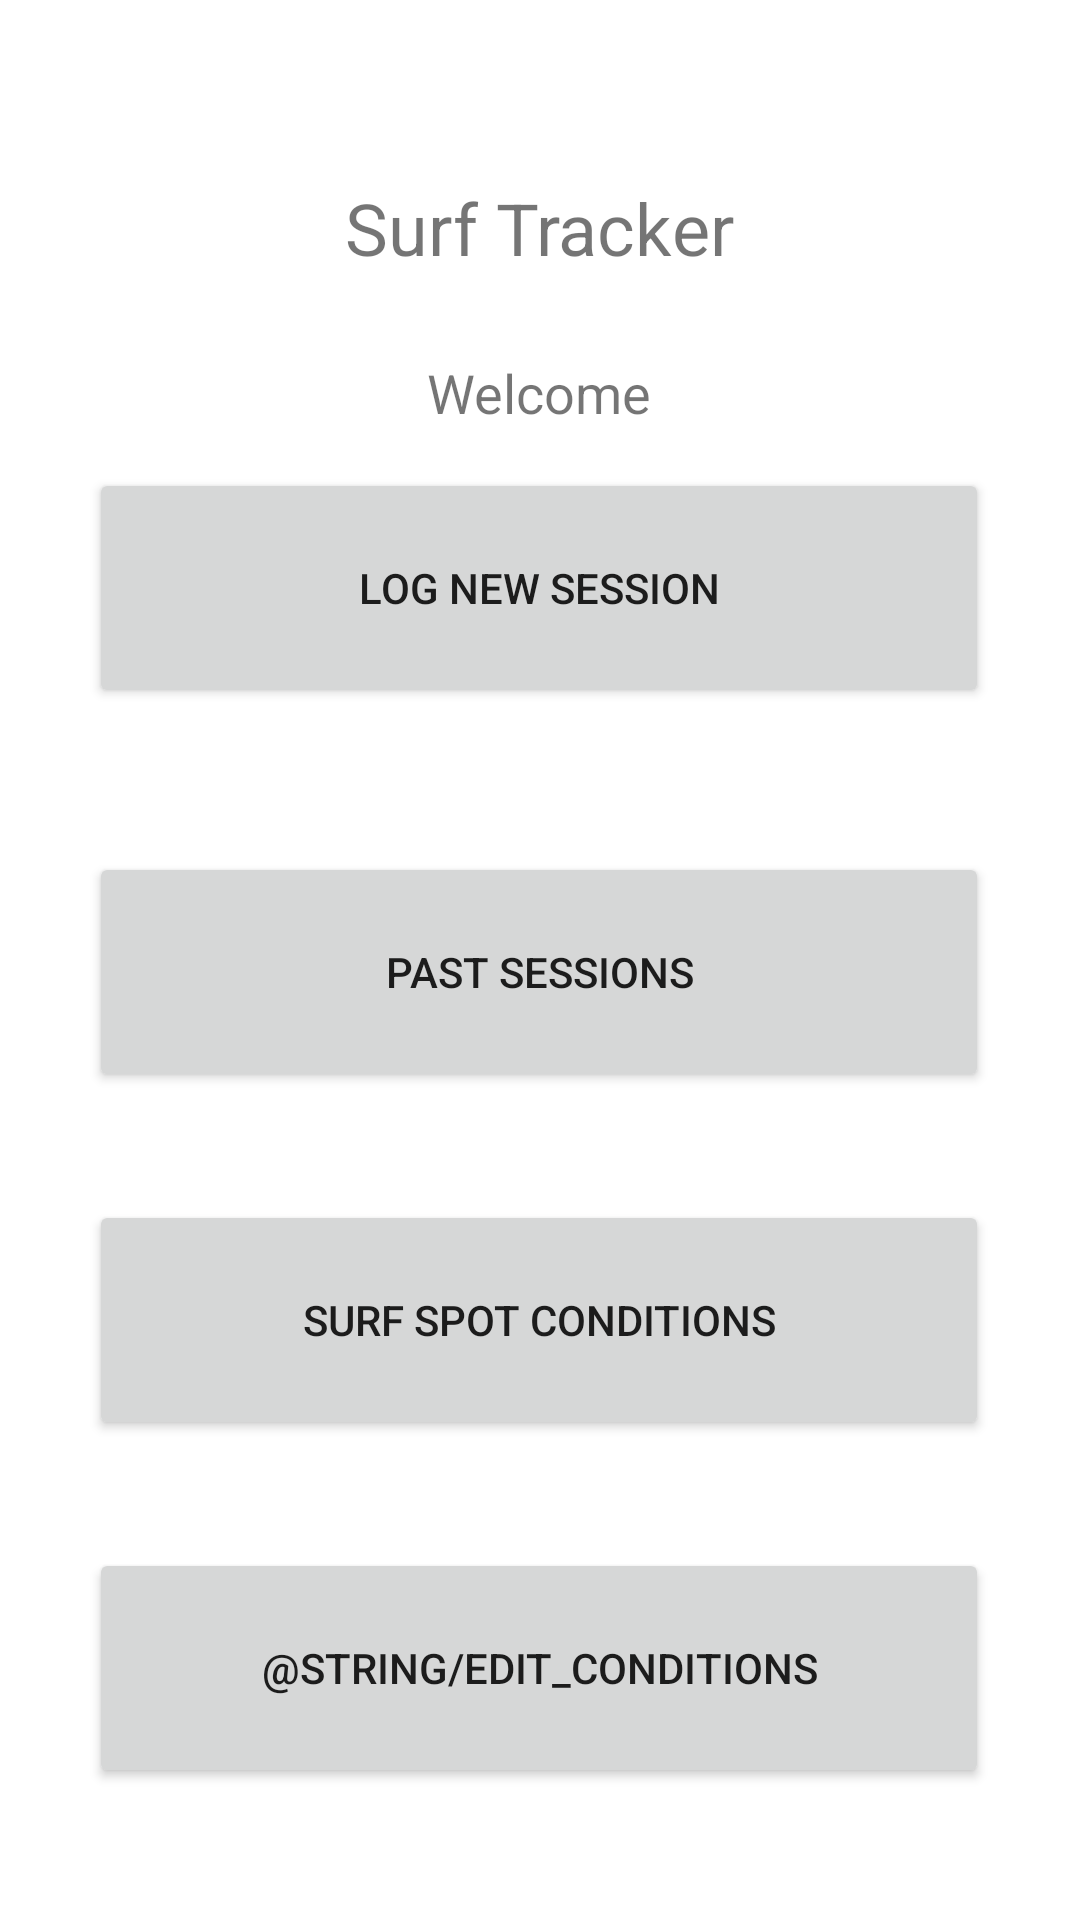

Android layout source for this screen:
<!-- AndroidManifest.xml: application theme Theme.SurfTRAC -->
<!-- res/layout/activity_home_page.xml -->
<?xml version="1.0" encoding="utf-8"?>
<androidx.constraintlayout.widget.ConstraintLayout xmlns:android="http://schemas.android.com/apk/res/android"
    xmlns:app="http://schemas.android.com/apk/res-auto"
    xmlns:tools="http://schemas.android.com/tools"
    android:layout_width="match_parent"
    android:layout_height="match_parent"
    tools:context=".Page_Interactions.HomePage">

    <TextView
        android:id="@+id/surfTracker_logo"
        android:layout_width="300dp"
        android:layout_height="80dp"
        android:layout_marginTop="36dp"
        android:gravity="center"
        android:text="@string/surf_tracker_label"
        android:textSize="24sp"
        app:layout_constraintEnd_toEndOf="parent"
        app:layout_constraintHorizontal_bias="0.495"
        app:layout_constraintStart_toStartOf="parent"
        app:layout_constraintTop_toTopOf="parent" />

    <TextView
        android:id="@+id/welcomeMsg"
        android:layout_width="300dp"
        android:layout_height="50dp"
        android:gravity="center"
        android:text="Welcome"
        android:textSize="18sp"
        app:layout_constraintBottom_toTopOf="@+id/Log_new_sesh_button"
        app:layout_constraintEnd_toEndOf="parent"
        app:layout_constraintHorizontal_bias="0.495"
        app:layout_constraintStart_toStartOf="parent" />

    <Button
        android:id="@+id/Log_new_sesh_button"
        android:layout_width="300dp"
        android:layout_height="80dp"
        android:layout_marginTop="40dp"
        android:text="@string/log_new_session"
        app:layout_constraintEnd_toEndOf="parent"
        app:layout_constraintHorizontal_bias="0.495"
        app:layout_constraintStart_toStartOf="parent"
        app:layout_constraintTop_toBottomOf="@+id/surfTracker_logo" />

    <Button
        android:id="@+id/past_sesh_button"
        android:layout_width="300dp"
        android:layout_height="80dp"
        android:layout_marginTop="48dp"
        android:text="@string/past_sessions"
        app:layout_constraintEnd_toEndOf="parent"
        app:layout_constraintHorizontal_bias="0.495"
        app:layout_constraintStart_toStartOf="parent"
        app:layout_constraintTop_toBottomOf="@+id/Log_new_sesh_button" />

    <Button
        android:id="@+id/Surf_conditions_button"
        android:layout_width="300dp"
        android:layout_height="80dp"
        android:layout_marginTop="36dp"
        android:text="@string/surf_spot_conditions"
        app:layout_constraintEnd_toEndOf="parent"
        app:layout_constraintHorizontal_bias="0.495"
        app:layout_constraintStart_toStartOf="parent"
        app:layout_constraintTop_toBottomOf="@+id/past_sesh_button" />

    <Button
        android:id="@+id/Edit_Conds_for_admin"
        android:layout_width="300dp"
        android:layout_height="80dp"
        android:layout_marginTop="36dp"
        android:text="@string/edit_conditions"
        android:visibility="visible"
        app:layout_constraintEnd_toEndOf="parent"
        app:layout_constraintHorizontal_bias="0.495"
        app:layout_constraintStart_toStartOf="parent"
        app:layout_constraintTop_toBottomOf="@+id/Surf_conditions_button"
        tools:visibility="invisible"
        />

</androidx.constraintlayout.widget.ConstraintLayout>
<!-- resources referenced by this layout -->
<resources>
  <string name="log_new_session">Log New Session</string>
  <string name="past_sessions">Past Sessions</string>
  <string name="surf_spot_conditions">Surf Spot Conditions</string>
  <string name="surf_tracker_label">Surf Tracker</string>
  <style name="Theme.SurfTRAC" parent="Theme.MaterialComponents.DayNight.DarkActionBar">
          
          <item name="colorPrimary">@color/purple_500</item>
          <item name="colorPrimaryVariant">@color/purple_700</item>
          <item name="colorOnPrimary">@color/white</item>
          
          <item name="colorSecondary">@color/teal_200</item>
          <item name="colorSecondaryVariant">@color/teal_700</item>
          <item name="colorOnSecondary">@color/black</item>
          
          <item name="android:statusBarColor">?attr/colorPrimaryVariant</item>
          
      </style>
  <color name="purple_500">#FF6200EE</color>
  <color name="purple_700">#FF3700B3</color>
  <color name="white">#FFFFFFFF</color>
  <color name="teal_200">#FF03DAC5</color>
  <color name="teal_700">#FF018786</color>
  <color name="black">#FF000000</color>
</resources>
